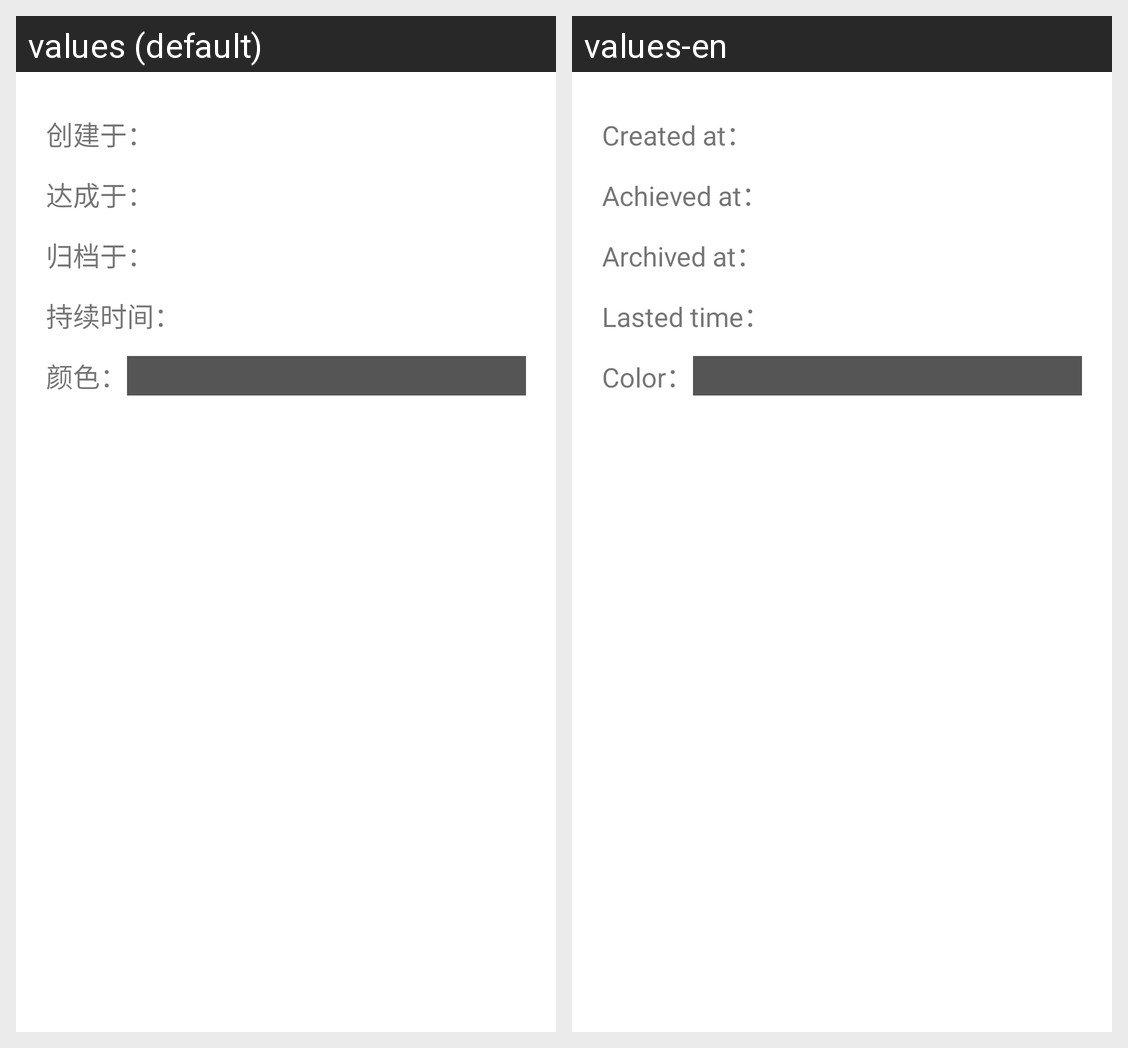

The same Android screen rendered under two of its app's locales, left to right. List the strings drawn on it with the default value and each locale's translation.
Android screen res/layout/fragment_history_text_care_properties.xml rendered under 2 locales, left to right: values (default), values-en. Device: Nexus 5 (rendered at 1080×1920; each locale shown at half size, 540×960, under a caption strip naming it); theme AppTheme.
Strings drawn on this screen, with the default value and each locale's value (text and hints the layout hard-codes, and strings that could not be matched under every locale, appear in the picture but are not listed):

created_at
  values: 创建于：
  values-en: Created at：

achieved_at
  values: 达成于：
  values-en: Achieved at：

archived_at
  values: 归档于：
  values-en: Archived at：

lasted_time
  values: 持续时间：
  values-en: Lasted time：

color
  values: 颜色：
  values-en: Color：
